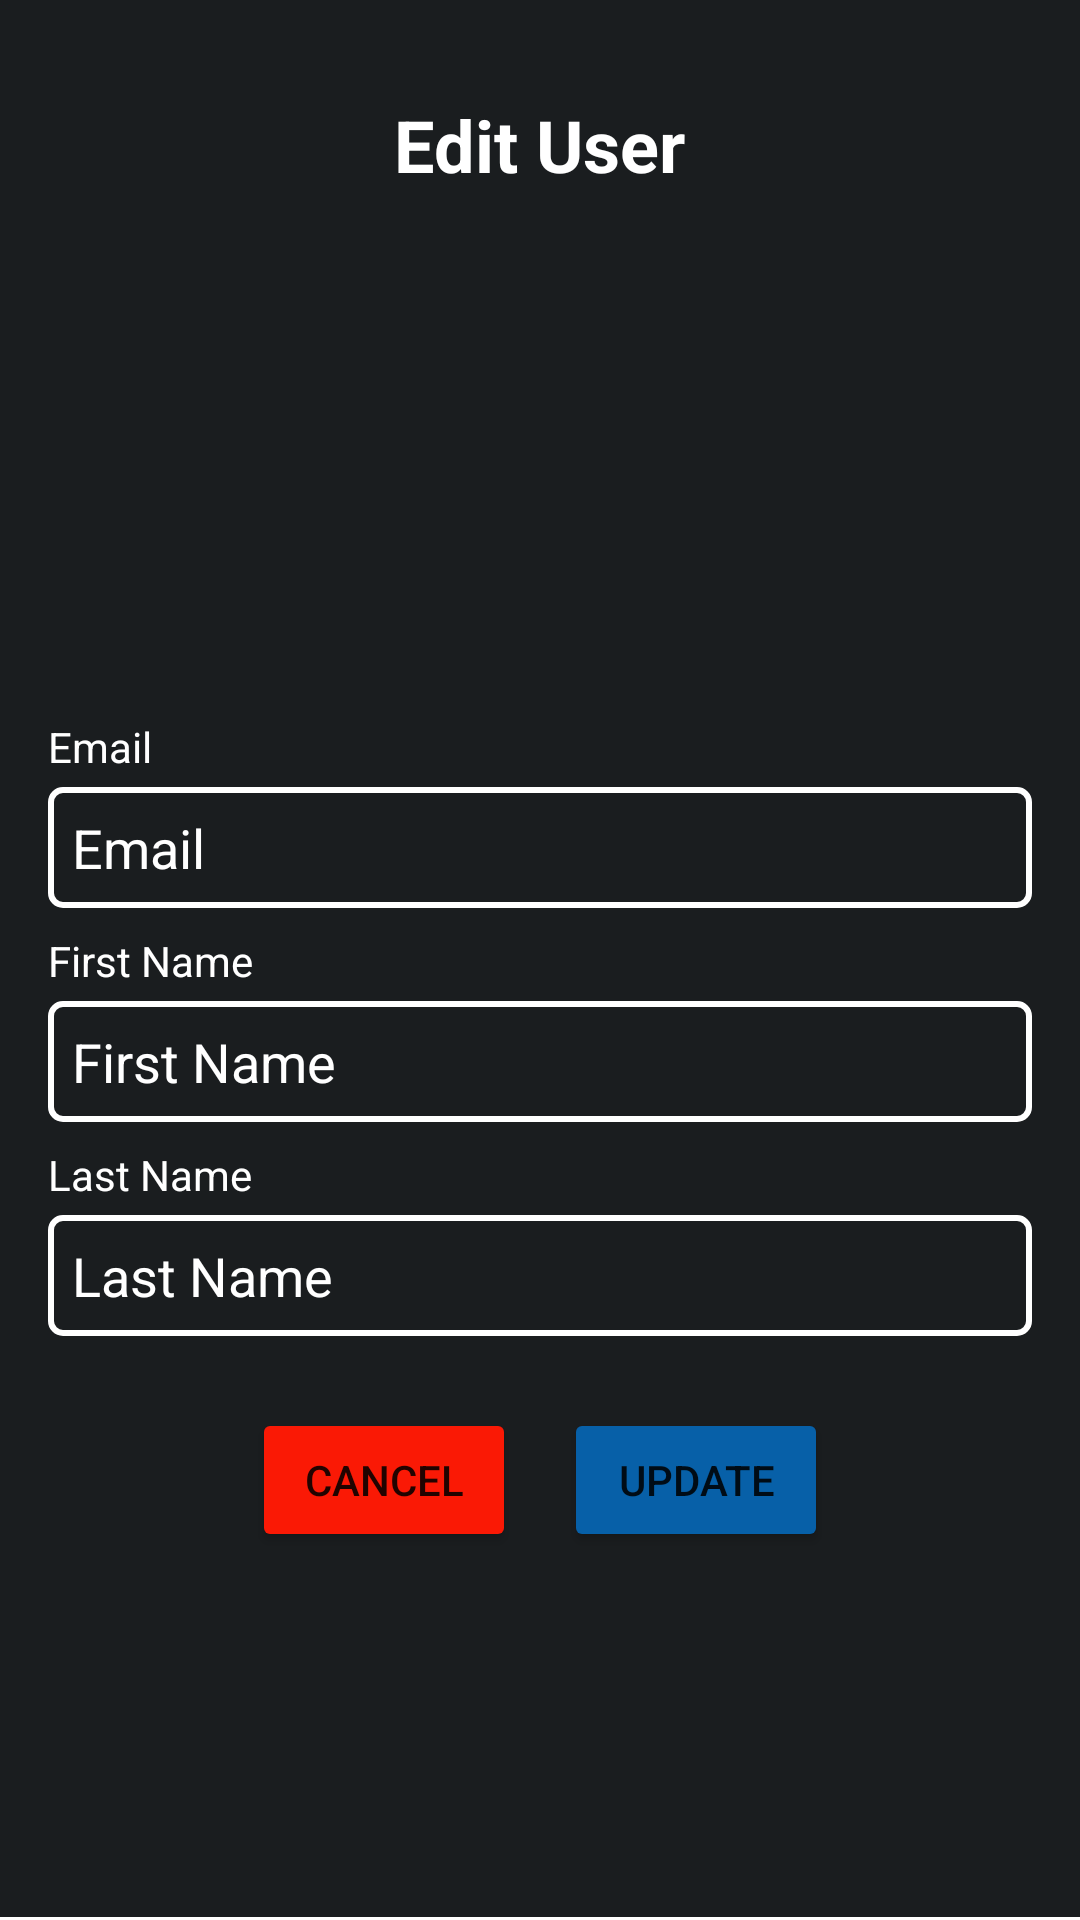

Write the Android layout XML for this screen, with the resource values it uses.
<!-- AndroidManifest.xml: application theme Theme.EasySaleAssignment -->
<!-- res/layout/user_details_fragment.xml -->
<?xml version="1.0" encoding="utf-8"?>
<LinearLayout xmlns:android="http://schemas.android.com/apk/res/android"
    xmlns:app="http://schemas.android.com/apk/res-auto"
    xmlns:tools="http://schemas.android.com/tools"
    android:id="@+id/user_details_fragment"
    android:layout_width="match_parent"
    android:layout_height="match_parent"
    android:orientation="vertical"
    android:padding="16dp"
    android:background="@drawable/lines"
    android:focusable="true"
    android:clickable="true"
    tools:context="com.example.easysaleassignment.ui.fragments.UserDetailsFragment">

    <Space
        android:layout_width="match_parent"
        android:layout_height="16dp" />

    
    <TextView
        android:id="@+id/update_user_title"
        android:layout_width="wrap_content"
        android:layout_height="wrap_content"
        android:layout_gravity="center"
        android:text="@string/update_user_title"
        android:textColor="@color/white"
        android:textSize="24sp"
        android:textStyle="bold"
        android:layout_marginBottom="16dp" />

    
    <ImageView
        android:id="@+id/user_avatar"
        android:layout_width="100dp"
        android:layout_height="100dp"
        android:layout_gravity="center"
        android:layout_marginBottom="16dp" />


    
    <TextView
        android:id="@+id/user_name_header"
        android:layout_width="wrap_content"
        android:layout_height="wrap_content"
        android:textSize="20sp"
        android:textStyle="bold"
        android:textColor="@color/white"
        android:layout_gravity="center"
        android:paddingBottom="16dp" />

    
    <TextView
        android:id="@+id/label_email"
        android:layout_width="match_parent"
        android:layout_height="wrap_content"
        android:text="@string/label_email_edit_text_hint"
        android:textColor="@color/white"
        android:layout_marginBottom="4dp" />

    
    <EditText
        android:id="@+id/edit_text_email"
        android:layout_width="match_parent"
        android:layout_height="wrap_content"
        android:hint="@string/email_edit_text_hint"
        android:textColorHint="@color/white"
        android:background="@drawable/edit_text_border"
        android:textColor="@color/white"
        android:inputType="textEmailAddress"
        android:padding="8dp"
        android:layout_marginBottom="8dp"
        android:enabled="false" />

    
    <TextView
        android:id="@+id/label_first_name"
        android:layout_width="match_parent"
        android:layout_height="wrap_content"
        android:text="@string/label_firstname_edit_text_hint"
        android:textColor="@color/white"
        android:layout_marginBottom="4dp" />

    
    <EditText
        android:id="@+id/edit_text_first_name"
        android:layout_width="match_parent"
        android:layout_height="wrap_content"
        android:hint="@string/firstname_edit_text_hint"
        android:textColorHint="@color/white"
        android:background="@drawable/edit_text_border"
        android:textColor="@color/white"
        android:inputType="textPersonName"
        android:padding="8dp"
        android:layout_marginBottom="8dp" />

    
    <TextView
        android:id="@+id/error_label_first_name_update_user"
        android:layout_width="match_parent"
        android:layout_height="wrap_content"
        android:textColor="@android:color/holo_red_dark"
        android:visibility="gone"
        android:text="@string/error_invalid_firstname" />

    
    <TextView
        android:id="@+id/label_last_name"
        android:layout_width="match_parent"
        android:layout_height="wrap_content"
        android:text="@string/label_lastname_edit_text_hint"
        android:textColor="@color/white"
        android:layout_marginBottom="4dp" />

    
    <EditText
        android:id="@+id/edit_text_last_name"
        android:layout_width="match_parent"
        android:layout_height="wrap_content"
        android:hint="@string/lastname_edit_text_hint"
        android:textColorHint="@color/white"
        android:textColor="@color/white"
        android:inputType="textPersonName"
        android:background="@drawable/edit_text_border"
        android:padding="8dp" />

    
    <TextView
        android:id="@+id/error_label_last_name_update_user"
        android:layout_width="match_parent"
        android:layout_height="wrap_content"
        android:textColor="@android:color/holo_red_dark"
        android:visibility="gone"
        android:text="@string/error_invalid_lastname" />


    
    <LinearLayout
        android:layout_width="match_parent"
        android:layout_height="wrap_content"
        android:orientation="horizontal"
        android:gravity="center"
        android:layout_marginTop="24dp">

        
        <Button
            android:id="@+id/button_cancel"
            android:layout_width="wrap_content"
            android:layout_height="wrap_content"
            android:text="@string/cancel_btn_text"
            android:backgroundTint="@color/cancel_background_btn_tint"
            android:layout_marginEnd="16dp" />

        
        <Button
            android:id="@+id/button_update"
            android:layout_width="wrap_content"
            android:layout_height="wrap_content"
            android:backgroundTint="@color/add_background_btn_tint"
            android:text="@string/update_btn_text" />

    </LinearLayout>
</LinearLayout>
<!-- resources referenced by this layout -->
<resources>
  <color name="add_background_btn_tint">#0760a8</color>
  <color name="cancel_background_btn_tint">#fa1905</color>
  <color name="white">#FFFFFFFF</color>
  <!-- drawable edit_text_border (drawable) -->
  <?xml version="1.0" encoding="utf-8"?>
  <shape xmlns:android="http://schemas.android.com/apk/res/android">
      <solid android:color="@android:color/transparent" /> 
      <stroke
          android:width="2dp"
      android:color="@android:color/white" />
      <corners android:radius="4dp" />
      <padding android:top="4dp" android:bottom="4dp" android:left="4dp" android:right="4dp" /> 
  </shape>
  <!-- drawable lines (drawable) -->
  <?xml version="1.0" encoding="utf-8"?>
  <layer-list xmlns:android="http://schemas.android.com/apk/res/android">
  
  
  
      <item android:bottom="1dp">
          <shape android:shape="rectangle">
              <solid android:color="#1a1d1f"/>
          </shape>
      </item>
  
  </layer-list>
  <string name="cancel_btn_text">Cancel</string>
  <string name="email_edit_text_hint">Email</string>
  <string name="error_invalid_firstname">*missing firstname</string>
  <string name="error_invalid_lastname">*missing lastname</string>
  <string name="firstname_edit_text_hint">First Name</string>
  <string name="label_email_edit_text_hint">Email</string>
  <string name="label_firstname_edit_text_hint">First Name</string>
  <string name="label_lastname_edit_text_hint">Last Name</string>
  <string name="lastname_edit_text_hint">Last Name</string>
  <string name="update_btn_text">Update</string>
  <string name="update_user_title">Edit User</string>
  <style name="Theme.EasySaleAssignment" parent="Base.Theme.EasySaleAssignment" />
  <style name="Base.Theme.EasySaleAssignment" parent="Theme.MaterialComponents.DayNight.DarkActionBar">
          
  
      </style>
</resources>
